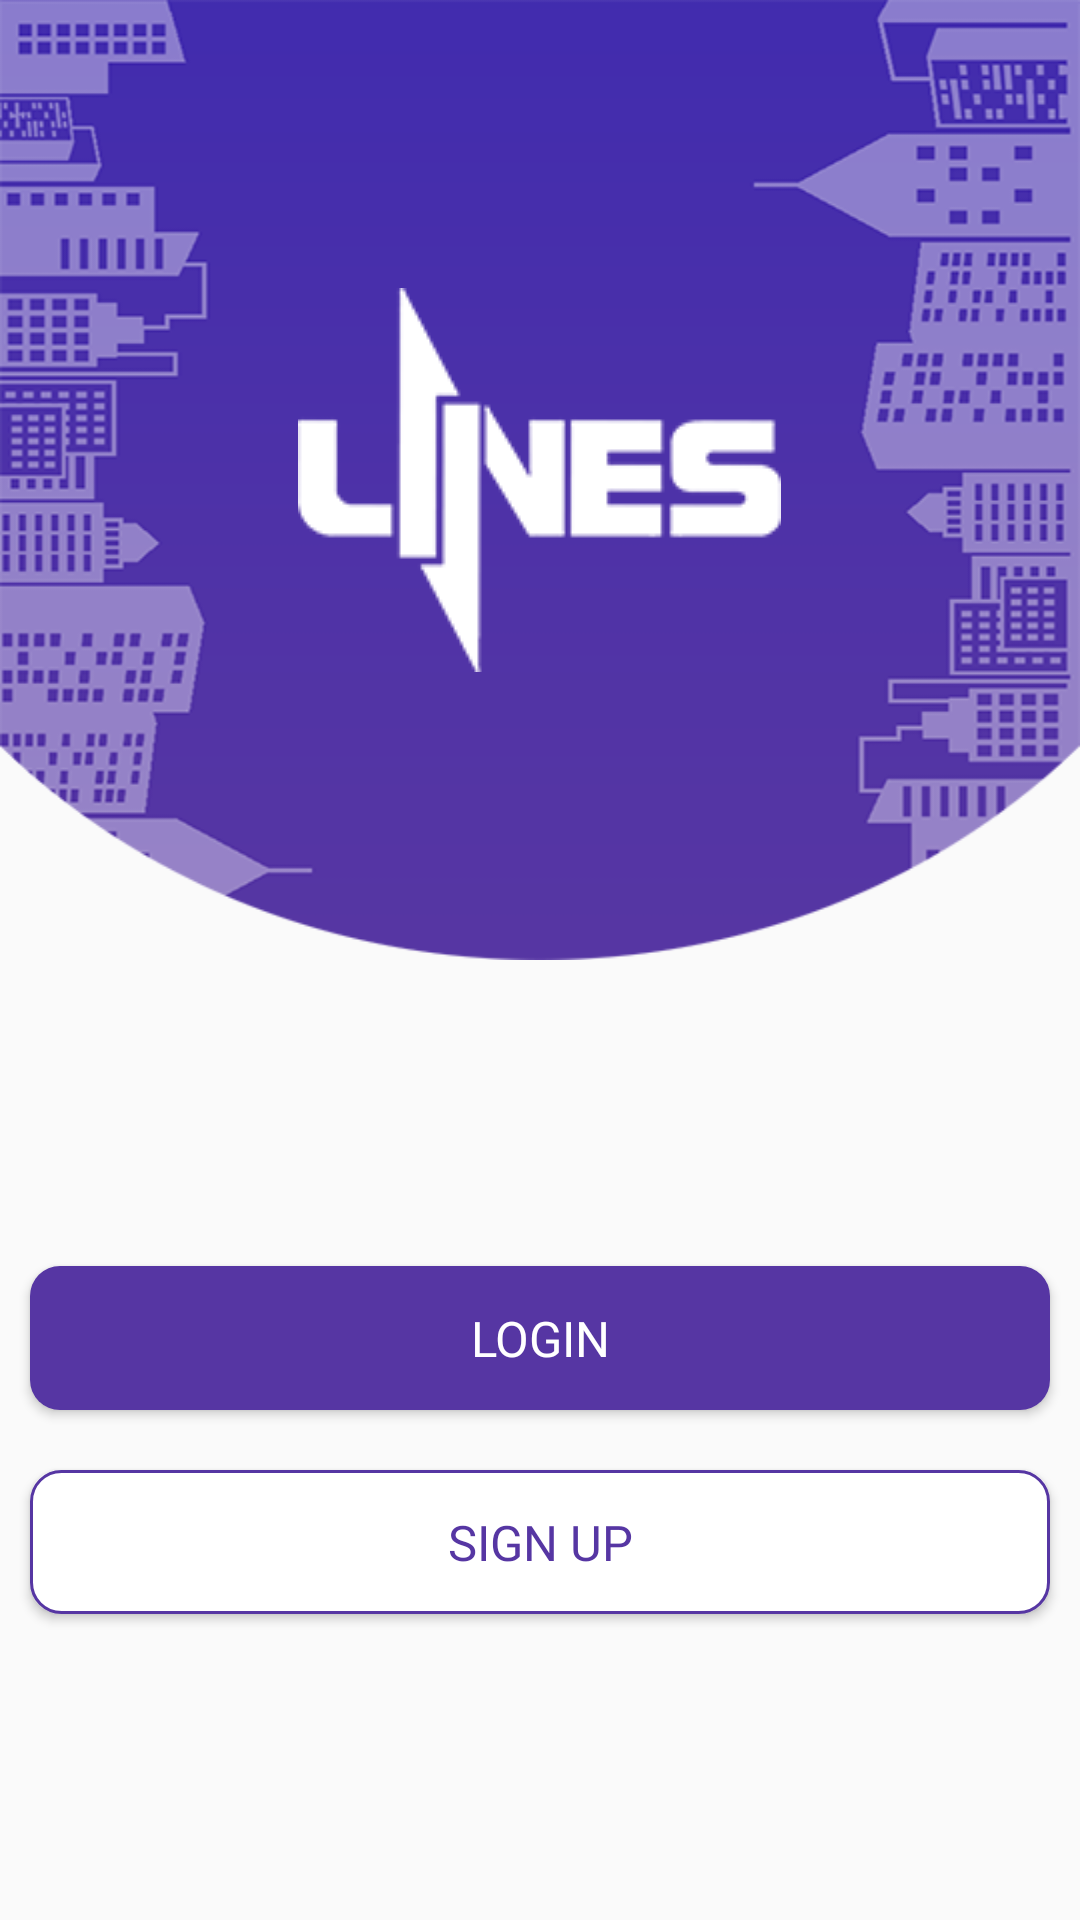

Layout XML and referenced resources for this Android screen:
<!-- AndroidManifest.xml: application theme AppTheme -->
<!-- res/layout/activity_splash_home.xml -->
<?xml version="1.0" encoding="utf-8"?>
<LinearLayout xmlns:android="http://schemas.android.com/apk/res/android"
    xmlns:app="http://schemas.android.com/apk/res-auto"
    xmlns:tools="http://schemas.android.com/tools"
    android:layout_width="match_parent"
    android:layout_height="match_parent"
    android:weightSum="2"
    android:orientation="vertical"
    tools:context=".Acticites.SplashHome">
    <LinearLayout
        android:background="@drawable/bottom_sign_raduis"
        android:layout_width="match_parent"
        android:layout_height="0dp"
        android:layout_weight="1"
        android:gravity="center"
        android:layout_gravity="center">
        <ImageView
            android:layout_width="wrap_content"
            android:layout_height="wrap_content"
            android:src="@drawable/logo_splash"
            android:layout_gravity="center|center_horizontal"/>
    </LinearLayout>
    <LinearLayout
        android:layout_width="match_parent"
        android:layout_height="0dp"
        android:orientation="vertical"
        android:layout_gravity="center"
        android:gravity="center"
        android:layout_weight="1">
        <Button
            android:id="@+id/login"
            android:padding="10dp"
            android:layout_margin="10dp"
            android:layout_width="match_parent"
            android:layout_height="wrap_content"
            android:background="@drawable/button"
            android:textSize="16.3sp"
            android:fontFamily="@font/nunito_bold"
            android:textColor="#ffffff"
            android:text="Login"/>
        <Button
            android:id="@+id/btnSignUp"
            android:padding="10dp"
            android:layout_margin="10dp"
            android:layout_width="match_parent"
            android:layout_height="wrap_content"
            android:background="@drawable/border_button"
            android:textSize="16.3sp"
            android:fontFamily="@font/nunito_bold"
            android:textColor="@color/colorPrimary"
            android:text="Sign Up"/>

    </LinearLayout>
</LinearLayout>
<!-- resources referenced by this layout -->
<resources>
  <color name="colorPrimary">#5636a3</color>
  <!-- drawable border_button (drawable) -->
  <?xml version="1.0" encoding="utf-8"?>
  <shape xmlns:android="http://schemas.android.com/apk/res/android">
      <solid android:color="#fff"/>
      <corners android:radius="10dp"/>
      <stroke android:color="@color/colorPrimary"
          android:width="1sp"/>
  </shape>
  <!-- drawable bottom_sign_raduis: png bitmap (drawable, 69323 bytes) -->
  <!-- drawable button (drawable) -->
  <?xml version="1.0" encoding="utf-8"?>
  <shape android:shape="rectangle" xmlns:android="http://schemas.android.com/apk/res/android">
  <solid android:color="@color/colorPrimary"/>
          <corners android:radius="10dp"/>
  </shape>
  <!-- drawable logo_splash: png bitmap (drawable, 2725 bytes) -->
  <style name="AppTheme" parent="Theme.AppCompat.Light.NoActionBar">
          
          <item name="colorPrimary">@color/colorPrimary</item>
          <item name="colorPrimaryDark">@color/colorPrimaryDark</item>
          <item name="colorAccent">@color/colorAccent</item>
      </style>
  <color name="colorPrimaryDark">#00574B</color>
  <color name="colorAccent">#D81B60</color>
</resources>
